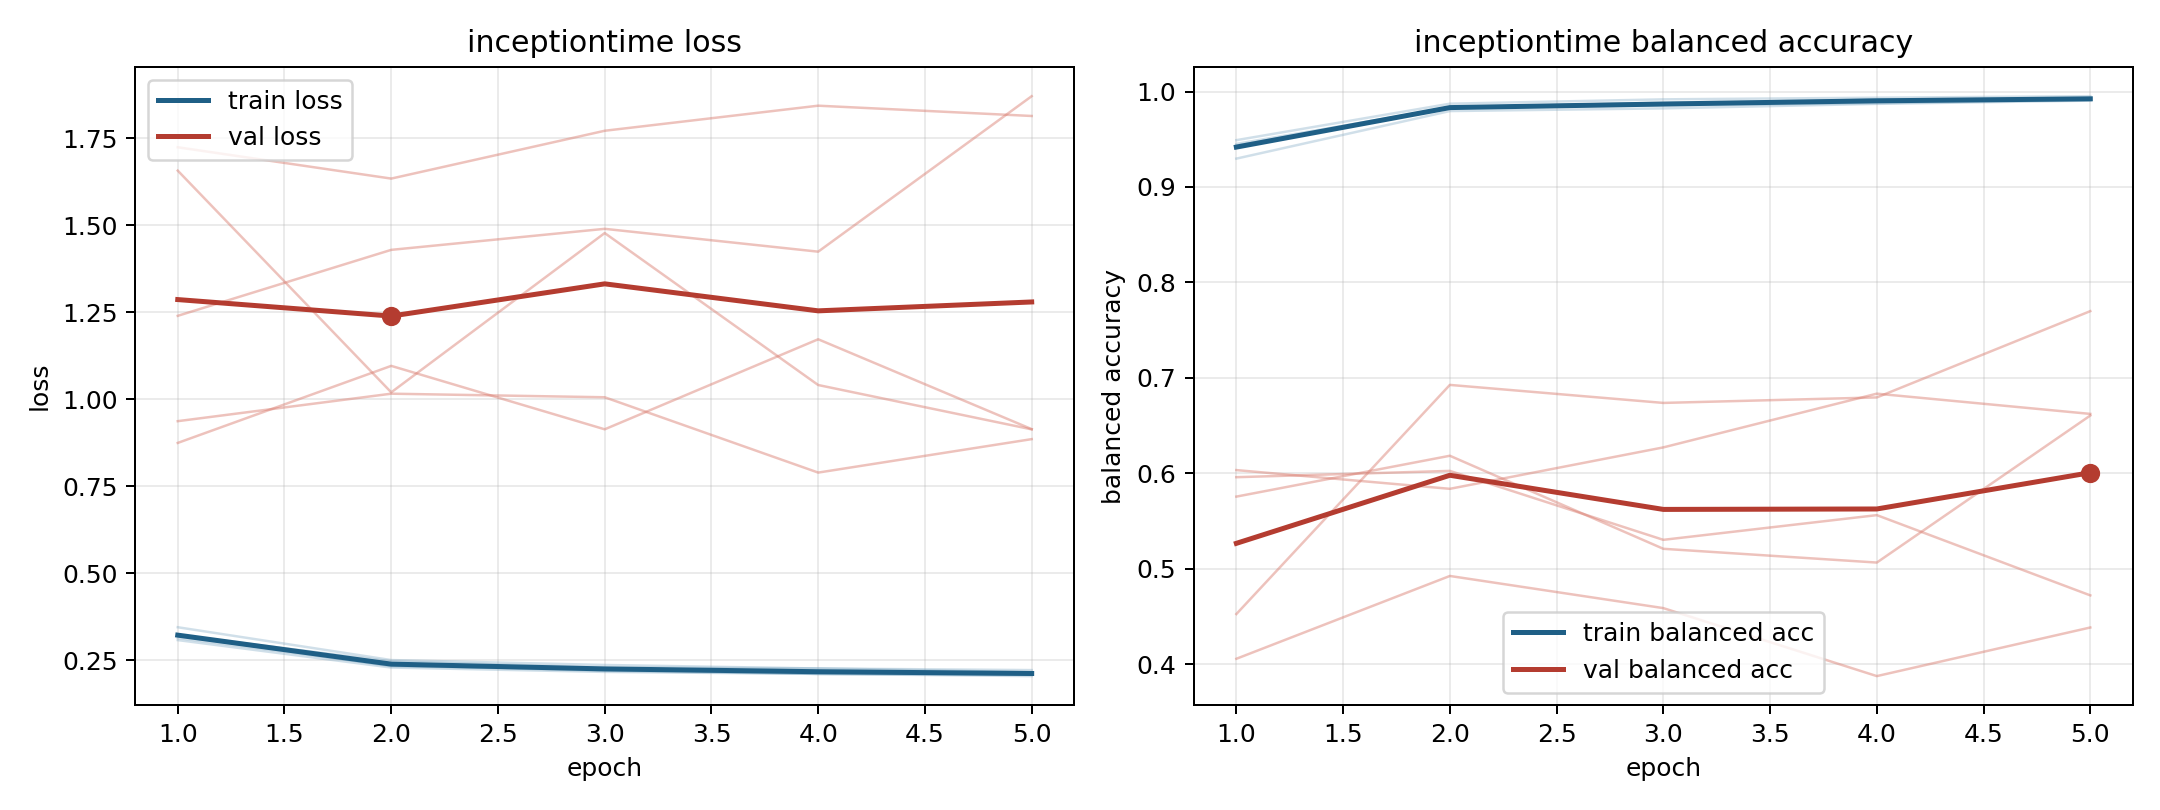

Data behind this chart, as committed beside it:
model, fold, epoch, train_loss, train_balanced_accuracy, val_loss, val_balanced_accuracy
inceptiontime, 1, 1, 0.3135, 0.9451, 1.657, 0.4526
inceptiontime, 1, 2, 0.2347, 0.9832, 1.02, 0.6927
inceptiontime, 1, 3, 0.2189, 0.9883, 1.478, 0.6738
inceptiontime, 1, 4, 0.21, 0.9914, 1.041, 0.6795
inceptiontime, 1, 5, 0.2092, 0.9924, 0.9134, 0.7699
inceptiontime, 2, 1, 0.3074, 0.949, 1.725, 0.4058
inceptiontime, 2, 2, 0.2284, 0.9872, 1.635, 0.4925
inceptiontime, 2, 3, 0.2158, 0.9918, 1.772, 0.4588
inceptiontime, 2, 4, 0.2102, 0.9935, 1.844, 0.3876
inceptiontime, 2, 5, 0.2038, 0.9951, 1.815, 0.4386
inceptiontime, 3, 1, 0.3443, 0.9297, 0.9369, 0.6034
inceptiontime, 3, 2, 0.2499, 0.9795, 1.016, 0.5838
inceptiontime, 3, 3, 0.2359, 0.9823, 1.006, 0.6272
inceptiontime, 3, 4, 0.2257, 0.9871, 0.7891, 0.6835
inceptiontime, 3, 5, 0.2211, 0.9905, 0.8853, 0.6623
inceptiontime, 4, 1, 0.3218, 0.9434, 1.24, 0.596
inceptiontime, 4, 2, 0.2461, 0.9827, 1.43, 0.6026
inceptiontime, 4, 3, 0.2284, 0.9855, 1.49, 0.5304
inceptiontime, 4, 4, 0.2262, 0.9878, 1.424, 0.5562
inceptiontime, 4, 5, 0.215, 0.9913, 1.871, 0.4722
inceptiontime, 5, 1, 0.321, 0.9416, 0.8744, 0.5756
inceptiontime, 5, 2, 0.232, 0.9831, 1.096, 0.6184
inceptiontime, 5, 3, 0.2235, 0.9864, 0.9135, 0.521
inceptiontime, 5, 4, 0.2101, 0.9915, 1.172, 0.5066
inceptiontime, 5, 5, 0.2075, 0.9924, 0.914, 0.6606
